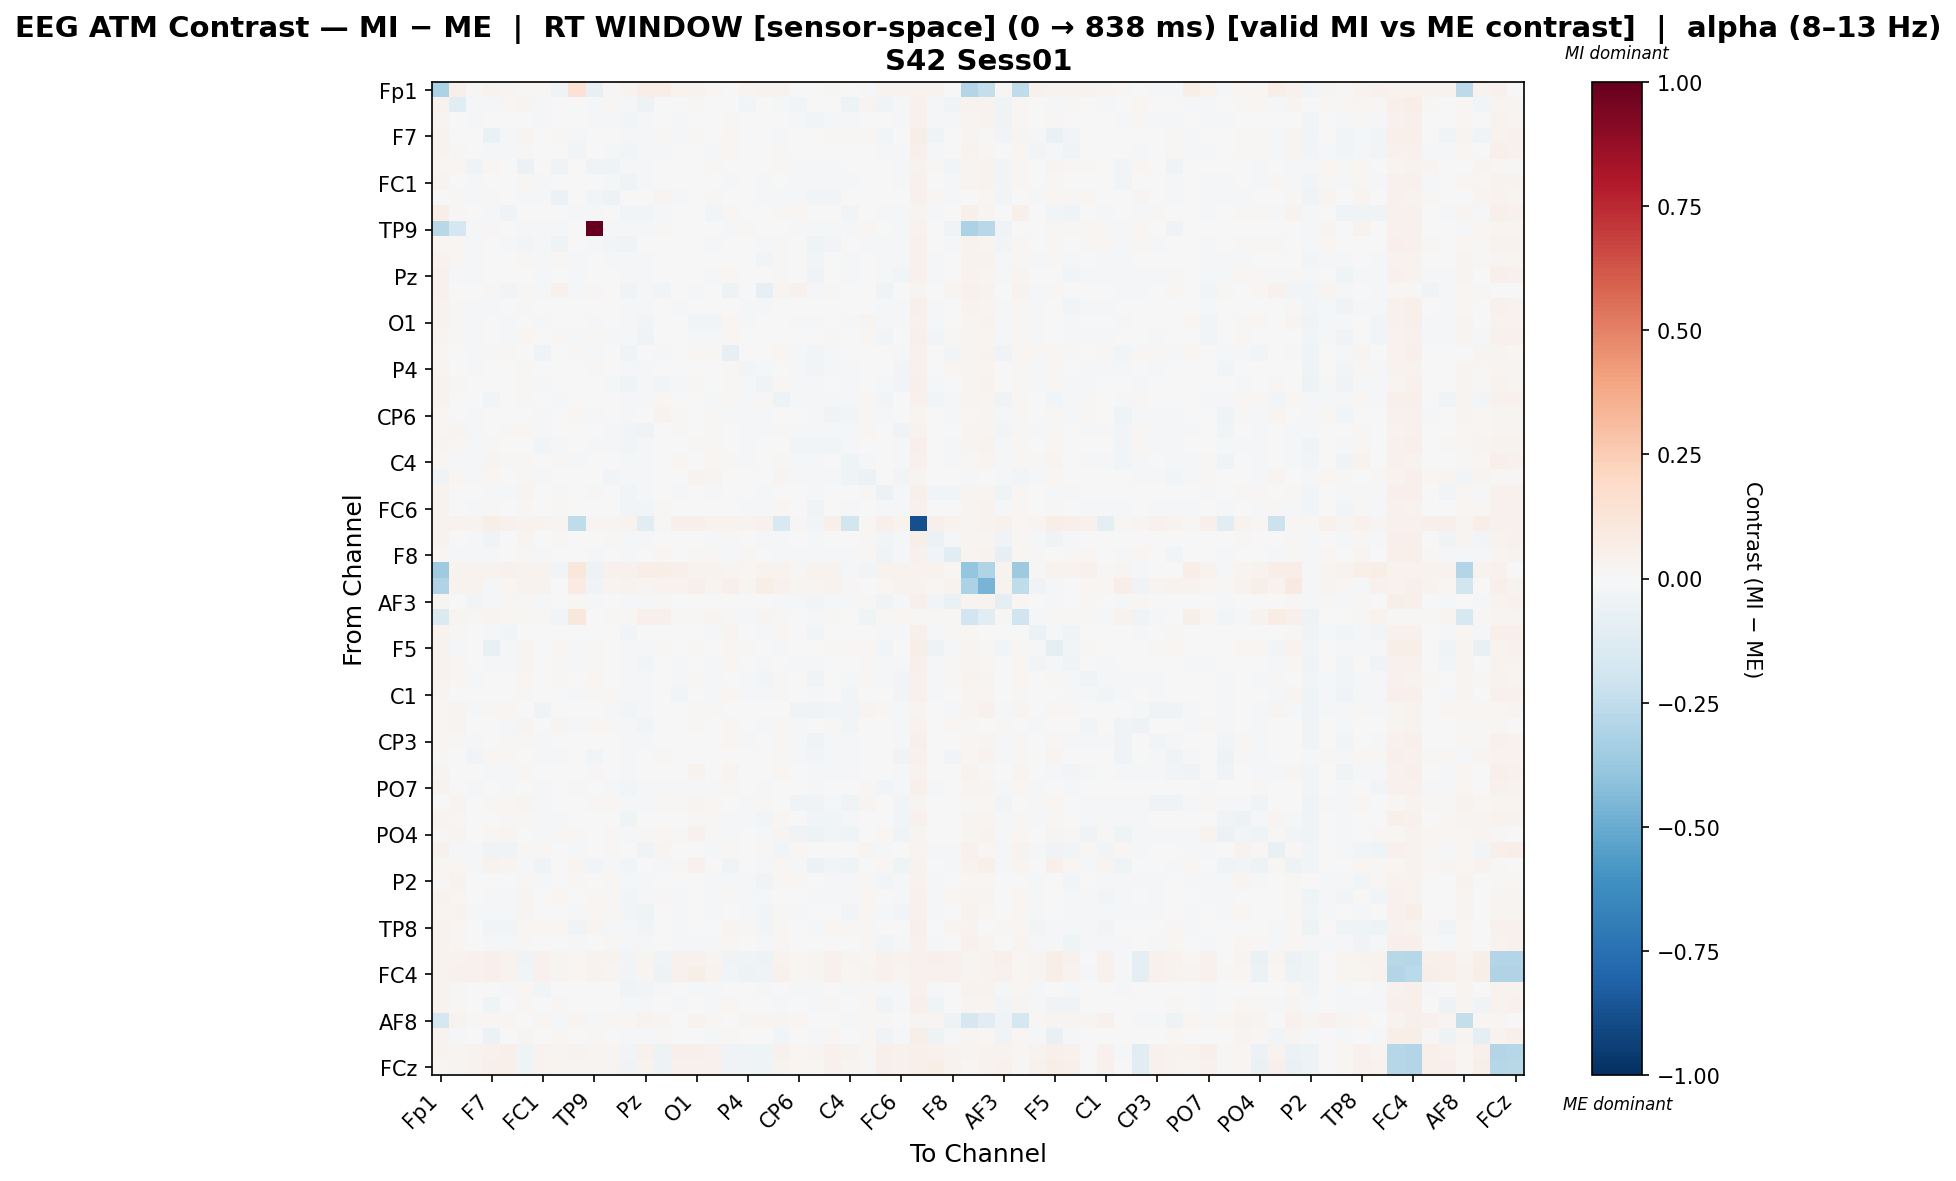

The data file committed next to this chart (first rows):
, Fp1, Fz, F3, F7, FT9, FC5, FC1, C3, T7, TP9, CP5, CP1, Pz, P3, P7, O1, Oz, O2, P4, P8, TP10, CP6, CP2
Fp1, -0.3152, 0.04886, 0.01033, 0.03382, 0.027, 0.01033, 0.01253, -0.03655, 0.1423, -0.07045, 0.01033, 0.03382, 0.06955, 0.06415, 0.03382, 0.03382, 0.02134, 0.007786, 0.02427, 0.03382, 0.03382, -0.002054, 0.002257
Fz, 0.03803, -0.108, -0.01348, -0.01389, 0.008151, 0.02618, -0.0152, -0.0007915, 0.001167, -0.01089, 0.009191, -0.0156, -0.04767, -0.001549, -0.002211, 0.008876, -0.002067, -0.003045, -0.02599, 0.0009053, -0.008939, -0.02384, 0.006393
F3, 0.0271, 0.006632, -0.02092, 0.0009825, 0.002213, 0.004557, -0.01585, 0.001505, -0.001997, -0.008474, -0.01027, -0.02552, -0.01996, 0.00502, -0.009696, 0.002593, -0.004918, 0.008839, -0.006251, -0.003861, 0.002856, -0.01452, -0.02942
F7, 0.03458, 0.0003376, -0.001694, -0.06527, -0.01465, 0.02361, 0.0005692, 0.01037, -0.01052, 0.006389, 0.002992, -0.01379, -0.008648, 0.01016, -0.009014, 0.008141, -0.003709, 0.02049, 0.003491, 0.001026, -0.01044, 0.0003622, -0.005246
FT9, 0.03208, 0.01526, -0.0006557, -0.01584, -0.02169, 0.009868, -0.007503, 0.0003856, -0.02346, -0.001641, -0.008089, -0.02383, -0.02057, -0.01254, -0.006817, -0.004923, -0.01251, 0.02008, -0.001212, -0.0002167, 0.009564, -0.006397, -0.005358
FC5, 0.02157, 0.01803, -0.03274, 0.01684, 0.002331, -0.06105, -0.005669, -0.03706, -0.000585, -0.03664, -0.04302, -0.01846, -0.01116, 0.001017, 0.004858, -0.001743, 0.00925, -0.004826, -0.004036, -0.002326, 0.008372, -0.01928, -0.009516
FC1, 0.02746, 0.007015, -0.01833, 0.003206, -0.004449, 0.01688, -0.02236, -0.0004497, 0.0009672, -0.007812, -0.009058, -0.03633, -0.01741, 0.003428, 0.0001057, 0.0007174, 0.003644, -0.01017, -0.003188, -0.01207, 0.00618, -0.01583, -0.02214
C3, -0.003981, 0.007886, -0.0107, 0.009678, -0.0004851, -0.0201, -0.008049, -0.05745, 0.001449, -0.02421, -0.04723, -0.007039, -0.00395, 0.02422, -0.008097, 0.001514, 0.009332, -0.002676, -0.004186, -0.0138, -0.01116, -0.01523, -0.02361
T7, 0.06581, 0.009487, -0.00333, -0.02319, -0.03501, 0.007419, 0.001885, 0.004583, -0.01422, -0.0091, -0.0004195, -0.02661, -0.02764, -0.009394, -0.006536, 0.007177, -0.02984, 0.02295, -0.003803, -0.004203, 0.009128, 0.01644, -0.006715
TP9, -0.2786, -0.1661, -0.02293, 0.009036, -0.002658, -0.01077, -0.01759, -0.01878, -0.005659, 1.0, -0.01193, -0.02147, -0.008496, 0.01221, 0.001172, -0.00382, 0.006828, -0.01258, 0.008454, 4.6857117397749944e-05, 0.005981, -0.01972, -0.01105
CP5, 0.02301, 0.01672, -0.02106, -9.015993274569252e-05, -0.01072, -0.0242, -0.01573, -0.04436, -0.002823, -0.01133, -0.03114, -0.03139, -0.004662, 0.002524, -0.004378, -0.001169, -0.01504, 0.007074, -0.005987, -0.01927, 0.01145, -0.004308, -0.0439
CP1, 0.03432, 0.01436, -0.01312, 0.001482, -0.006526, 0.01378, -0.02176, 0.00901, -0.01004, -0.001765, -0.009439, -0.02272, -0.01373, 0.001958, 0.0006781, 0.005266, -0.002063, -0.002249, -0.007178, -0.0301, 0.009707, -0.001636, -0.02396
Pz, 0.04209, -0.0179, -0.01658, 0.004483, -0.005406, 0.004896, -0.01239, 0.007121, -0.009996, 0.001088, 0.003643, -0.01793, -0.01614, 0.003551, -0.0008653, -0.003541, -0.01855, 0.01717, -0.004675, -0.004045, 0.008248, -0.002331, -0.0354
P3, 0.0468, -0.0009939, -0.003449, 0.01085, -0.02986, 0.01389, -0.009057, 0.04036, -0.01506, 0.01341, 0.002704, -0.03555, -0.01689, -0.02716, 0.004135, -0.01452, -0.004814, -0.04712, 0.001559, -0.08336, 0.02773, 0.04166, -0.02025
P7, 0.03432, 0.009095, -0.0147, -0.01205, -0.007396, 0.01414, -0.004572, -0.005019, -0.004864, 0.0006685, -0.003981, -0.01899, -0.0124, 0.002277, -0.01872, 0.0003763, -0.003693, 0.007114, -0.009543, -0.01614, 0.006981, -0.0009243, -0.003467
O1, 0.03432, 0.01128, -0.01197, -0.002033, -0.01524, 0.004959, -0.01227, -0.003965, -0.002555, -0.008346, -0.006359, -0.02129, -0.02379, -0.006838, -0.007424, -0.02424, -0.02851, 0.01807, -0.008641, -0.007074, 0.003836, -0.009063, -0.01687
Oz, 0.02924, 0.008939, -0.009991, -0.005972, -0.01284, 0.01976, 0.0006829, 0.009379, -0.02223, 0.00913, -0.01304, -0.01789, -0.03161, 0.000987, -0.000416, -0.02133, -0.01908, 0.01835, -0.006636, 0.001417, 0.001386, -0.0001619, -0.003675
O2, 0.01935, -0.0006916, -0.009399, 0.01463, 0.01316, 0.002969, -0.03192, -0.007696, 0.01235, -0.02094, -0.0005507, -0.03184, 0.0009562, -0.02334, -0.001727, 0.01985, 0.01061, -0.07927, -0.004457, -0.005088, 0.01894, -0.01958, -0.02601
P4, 0.03053, -0.002898, -0.009719, 0.005878, -0.0001272, 0.01416, -0.004773, 0.0006066, -0.00419, 0.01123, -0.003492, -0.02131, -0.01396, 0.00539, -0.005963, 0.00179, -0.003594, 0.009395, -0.02772, -0.0157, 0.001837, -0.01146, -0.03037
P8, 0.03432, 0.015, -0.0052, 0.005553, 0.005277, 0.01236, -0.01104, -0.00609, -0.0003588, 0.004195, -0.009945, -0.04306, -0.01018, -0.02711, -0.008796, 0.008752, 0.004671, 0.01137, -0.01239, -0.03135, 0.02339, -0.01211, -0.02242
TP10, 0.03432, -0.001598, -0.006029, -0.02589, -0.006595, 0.01438, -0.007547, -0.01521, -0.002948, -0.003342, 0.003859, -0.01292, -0.01792, 0.01714, -0.004617, -0.00091, -0.01086, 0.01801, -0.01049, 0.01395, -0.05268, -0.01169, -0.0111
CP6, 0.01576, -0.005778, -0.01555, 0.005724, -0.002124, 0.007228, -0.01653, -0.005888, 0.02126, -0.01285, 0.002577, -0.009763, -0.004926, 0.03151, 0.009982, 0.005328, 0.007979, -0.009771, -0.009788, -0.01712, 0.004843, -0.00595, -0.02283
CP2, 0.0229, 0.02862, -0.02083, 0.006813, 0.009248, 0.01881, -0.009556, -0.005942, 0.002642, 0.004191, -0.02219, -0.0268, -0.03243, 0.001688, 0.01453, 0.0007101, 0.008713, -0.0004509, -0.01727, -0.01445, 0.01096, -0.01283, -0.01589
Cz, 0.02718, 0.01678, -0.02188, 0.009046, 0.0006247, 0.002428, -0.02367, -0.01426, 0.002612, -0.01128, -0.01835, -0.02567, -0.01298, 0.005311, 0.0005788, 0.009375, 0.01086, -0.0006955, -0.01357, -0.000155, 0.003582, -0.02617, -0.03043
C4, 0.01684, -0.02094, -0.01281, 0.02509, 0.01241, 0.01152, -0.007115, 0.009952, -0.01734, -0.002645, 0.001234, -0.02079, -0.01938, 0.004914, 0.01643, 0.004286, 0.01564, 0.008906, -0.01338, -0.007459, 0.008581, -0.01833, -0.0234
T8, -0.03483, 0.02337, -0.01437, 0.02165, 0.003137, 0.01004, -0.01295, -0.003858, 0.003049, 0.006374, -0.02694, -0.02045, -0.01849, -0.003419, 0.003043, 0.0387, 0.02431, 0.002073, -0.005326, -0.006213, 0.02393, -0.01446, -0.01266
FT10, 0.03458, -0.005388, 0.003851, -0.02193, -0.009195, 0.02531, -0.002738, 0.008092, -0.007382, 0.009416, -0.0041, -0.02835, -0.02326, -0.004635, -0.013, -0.004796, -0.01465, 0.007525, 0.0008817, -0.008464, -0.003011, -0.006776, -0.01128
FC6, 0.03432, 0.005491, -0.01544, 0.009127, -0.002182, 0.01171, -0.003544, 0.008327, -0.002804, 0.001608, -0.007699, -0.02837, -0.02638, 0.009354, 0.001495, 0.00191, 0.005686, 0.004993, -0.02028, -0.02181, 0.01807, -8.296773235558464e-06, -0.03387
FC2, 0.03432, 0.03276, 0.03461, 0.0555, 0.04552, 0.03247, 0.0389, 0.02825, -0.2573, 0.02973, 0.02682, 0.03577, -0.1131, 0.01057, 0.04887, 0.04702, 0.03797, 0.03814, 0.03641, 0.04574, -0.1486, 0.01531, -0.02996
F4, 0.03458, 0.002321, -0.008732, -0.03766, -0.004079, 0.02437, -0.003357, 0.01223, -0.0006533, 0.002086, 0.009194, -0.02054, -0.01756, 0.007315, 0.0003884, -0.002572, -0.01078, 0.01294, -0.00163, -0.01012, -0.01084, -0.001276, -0.01052
F8, 0.0211, -0.0108, -0.0161, -0.009703, 0.007719, 0.007925, -0.01739, 0.001608, 0.002212, -0.01746, -0.005576, -0.01358, -0.006126, 0.01922, 0.002037, 0.01267, 0.01249, -0.01157, 0.0183, -0.001143, -0.008004, -0.009539, -0.0101
Fp2, -0.3561, 0.03621, 0.03261, 0.03261, 0.04495, 0.03261, 0.03261, -0.02823, 0.1108, -0.05191, 0.04341, 0.04251, 0.06413, 0.05793, 0.04882, 0.03261, 0.03261, 0.03027, 0.01647, 0.03261, 0.03261, 0.01533, 0.03344
AF7, -0.2974, 0.03405, 0.03405, -0.00831, 0.02024, 0.03405, 0.03405, 0.006962, 0.07856, -0.04124, 0.02921, 0.039, 0.02774, 0.03274, 0.03452, 0.05274, 0.0252, 0.04806, 0.02348, 0.05934, 0.03952, 0.02792, 0.0251
AF3, 0.02773, -0.007457, -0.02352, -0.01484, 0.008098, 0.012, -0.02039, -0.00031, 0.009184, -0.01218, -0.006397, -0.0139, -0.01368, 0.009614, 0.002155, 0.007627, 0.002176, -0.005859, 0.003514, -0.001878, -0.01198, -0.00969, -0.02545
AFz, -0.1432, 0.02468, 0.01396, 0.02439, 0.02144, 0.01396, 0.01396, -0.02827, 0.113, 0.0, 0.01396, 0.01396, 0.05237, 0.0498, 0.01396, 0.01396, 0.02914, 0.01367, -0.008262, 0.02468, 0.01367, 0.002456, -0.01028
F1, 0.03149, 0.01088, -0.003158, -0.01231, -0.02584, 0.007612, -0.002987, -0.0006019, 0.003265, 0.003405, 0.002315, -0.02392, 0.0005159, -0.00544, -0.005139, 0.005353, -0.01706, 0.02658, -0.00601, -0.01013, 0.02021, 0.003144, -0.02996
F5, 0.03458, -0.01314, 0.003291, -0.07702, -0.01784, 0.03089, 0.003752, 0.01568, -0.01238, 0.0114, 0.007151, -0.01195, -0.01117, 0.009807, -0.003846, 0.01094, -0.00169, 0.02278, 0.009249, -0.0006625, -0.02074, 0.0004571, -0.003855
FT7, 0.03432, 0.01958, 0.003742, -0.02254, -0.02204, 0.02446, 0.001654, 0.009649, -0.01797, 0.01122, 0.002653, -0.02034, -0.02611, 0.006433, -0.01796, -0.004104, -0.01061, 0.0191, 0.004844, -0.01621, -0.002986, -0.008332, -0.009276
FC3, 0.03432, 0.01624, -0.01165, 0.0008202, -0.001448, 0.01793, 0.001321, 0.01224, -0.001347, 0.01657, 0.00624, -0.01702, -0.02128, 0.002691, -0.008357, 0.0113, -0.009589, 0.006679, -0.02277, -0.0237, 0.01292, 0.002222, -0.03167
C1, 0.03014, 0.005185, -0.004484, -0.003, -0.001624, 0.01285, -0.006408, 0.003171, -0.01285, 0.01268, 0.01819, -0.02324, -0.01826, 0.001141, -0.02427, 0.002815, -0.01466, 0.022, -0.02195, -0.01043, 0.009007, -0.00693, -0.02326
C5, 0.02301, 0.02586, -0.02066, 0.01018, 0.01856, 0.0003114, -0.03613, 0.004814, 0.002139, -0.005359, -0.01294, -0.02853, -0.02308, -0.002882, 0.005549, 0.009248, 0.009409, -0.007609, -0.006814, 0.002686, 0.001739, -0.03525, -0.03292
TP7, 0.01614, 0.02569, 0.007333, 0.00207, -0.01262, 0.03113, 0.005572, 0.02582, -0.01386, 0.01782, 0.01361, -0.02014, -0.02698, -0.006384, 0.0003476, 0.01056, 0.003488, 0.02249, -0.0004672, -0.01391, 0.0187, -0.01673, -0.0009517
CP3, 0.01878, 0.01393, -0.01817, 0.007715, 0.007948, 0.01069, -0.009641, -0.002692, 0.006263, 0.002592, -0.006459, -0.02154, -0.01697, -0.0007326, -0.001885, 0.004915, -0.005141, 0.01725, -0.01249, 0.0007861, 0.01599, -0.01892, -0.03156
P1, 0.008892, 0.006487, -0.02974, 0.01691, 0.01302, -0.007226, -0.01673, -0.01335, 0.0006133, -0.02646, -0.004014, -0.01146, 0.001595, 0.01049, -0.00101, 0.006569, -0.0006972, -0.0004341, -0.00614, 0.001235, 0.01107, -0.01955, -0.02461
P5, 0.02593, -0.006738, -0.0004981, -0.01821, -0.01365, 0.01768, 0.00121, -0.005754, -0.006831, 0.009087, 0.0004051, -0.01475, -0.007118, 0.001321, -0.0005018, 0.03641, -0.006847, 0.02918, -0.00321, 0.007066, 0.01793, -0.002982, -0.01992
PO7, 0.03432, 0.004037, -0.01353, -0.0008501, -0.01501, 0.006652, -0.01165, -0.002821, -0.01378, -0.002513, -0.01073, -0.02485, -0.02053, -0.008236, -0.0139, -0.01731, -0.01989, 0.008229, -0.003935, -0.009828, -0.0004321, -0.004315, -0.01409
PO3, 0.001789, 0.02811, -0.005662, 0.008811, 0.01702, 0.02347, -0.01536, -0.0066, 0.005541, 0.01196, 0.01616, -0.009556, -0.008233, 0.0146, 0.01309, 0.02453, 0.01744, 0.001441, -0.02134, 0.009978, -6.384924035949035e-05, -0.03172, -0.03742
POz, 0.02743, 0.01333, -0.005988, 0.004751, 0.008709, 0.01416, -0.01885, -0.01078, 0.00349, 0.001462, 0.004042, -0.04167, 0.002139, -0.0008327, -0.007125, 0.00931, 0.01061, -0.01316, -0.01497, -0.02539, 0.01599, -0.002798, -0.02856
PO4, 0.01002, 0.02952, -0.007523, 0.0207, 0.02408, -0.00344, -0.01663, 0.00964, 0.009621, -0.006897, 0.009805, -0.01983, 0.009361, 0.01707, 0.0103, 0.04415, 0.01278, -0.02163, -0.00141, -0.01831, 0.02511, -0.03143, -0.0503
PO8, 0.04473, -0.01193, -0.01205, -0.03482, -0.03437, 0.008035, 0.017, 0.006745, -0.01808, 0.004308, 0.00868, -0.005411, -0.03127, 0.02977, -0.0001661, -7.990120581926723e-05, -0.009812, 0.01126, -0.003152, 0.008035, -0.02448, 0.0162, -0.00146
P6, 0.02242, 0.02198, -0.01671, 0.03593, 0.03061, -0.01046, -0.03585, 0.003305, 0.02482, -0.02344, -0.01013, -0.02895, -0.003259, -0.02271, 0.01276, 0.03995, -0.0004126, -0.03668, -0.005068, -0.0209, 0.02286, -0.02138, -0.05592
P2, 0.0142, 0.03481, -0.007466, -0.002745, -0.001873, 0.01319, -0.008027, -0.007345, 0.01182, 0.002992, 0.02071, -0.01625, -0.01411, 0.001292, 0.006048, -0.00685, -0.01435, -0.00949, -0.02061, -0.03494, 0.02217, 0.01191, 0.00306
CPz, 0.0328, 0.01872, -0.006504, -0.00804, -0.01218, 0.0285, 0.002489, 0.01771, -0.006003, 0.01866, 0.01084, -0.02963, -0.01396, 0.01257, -0.01087, -0.004956, -0.0151, 0.01014, -0.01016, -0.02294, -0.001344, -0.002075, -0.01577
CP4, 0.02799, 0.03299, -0.01249, -0.01634, -0.01213, 0.02702, -0.003425, 0.003933, -0.01229, 0.01652, 0.01545, -0.02402, -0.03934, 0.0003647, -0.01318, 0.005573, -0.01439, 0.006674, -0.01437, -0.02536, 0.009059, -0.01874, -0.005856
TP8, 0.03432, 0.01977, 0.006051, -0.02829, -0.02654, 0.02164, 0.01938, 0.01853, -0.03888, 0.02815, -0.009182, -0.01565, -0.02757, 0.001075, -0.02276, 0.001831, -0.007772, 0.02828, 0.008514, -0.02603, 0.01713, -0.002079, -0.01249
C6, 0.03624, 0.02222, -0.006682, -0.02078, -0.01824, 0.01446, -0.006085, -0.001041, -0.01851, 0.004696, 0.01109, -0.01802, -0.01966, 9.850467753597042e-05, -0.01155, -0.01284, -0.01636, 0.02013, -0.005629, -0.01127, 0.0083, -0.004334, -0.004473
C2, 0.03432, 0.03873, 0.0391, 0.0499, 0.03593, -0.03513, 0.03952, 0.02791, 0.02085, 0.03304, 0.03208, -0.02967, 0.0263, -0.04415, 0.04154, 0.04481, 0.03028, -0.03601, -0.04442, -0.05031, 0.03521, 0.02197, 0.0239
FC4, 0.03432, 0.04593, 0.03928, 0.04879, 0.03655, -0.03092, 0.03981, 0.02517, 0.01987, 0.03413, 0.02806, -0.03029, 0.02426, -0.0483, 0.04413, 0.05483, 0.03276, -0.0254, -0.04989, -0.03813, 0.04029, 0.02062, 0.02578
FT8, 0.03432, 0.01305, -0.006586, -0.003066, -0.01351, 0.02344, -0.0238, 0.002678, -0.00296, 0.001582, 0.004812, -0.03355, -0.02589, -0.01249, -0.004624, -0.009161, -0.01532, 0.007509, -0.007735, -0.0135, 0.001298, -0.01639, -0.01773
F6, 0.03458, 0.01064, -0.005708, -0.04082, -0.007177, 0.0161, -0.004202, 0.01025, -0.00539, 0.0009731, 0.001895, -0.01392, -0.022, 0.003571, -0.01106, 0.002101, -0.0115, 0.01618, -0.00331, -0.001866, -0.01806, -0.001405, -0.0126
... 4 more rows
